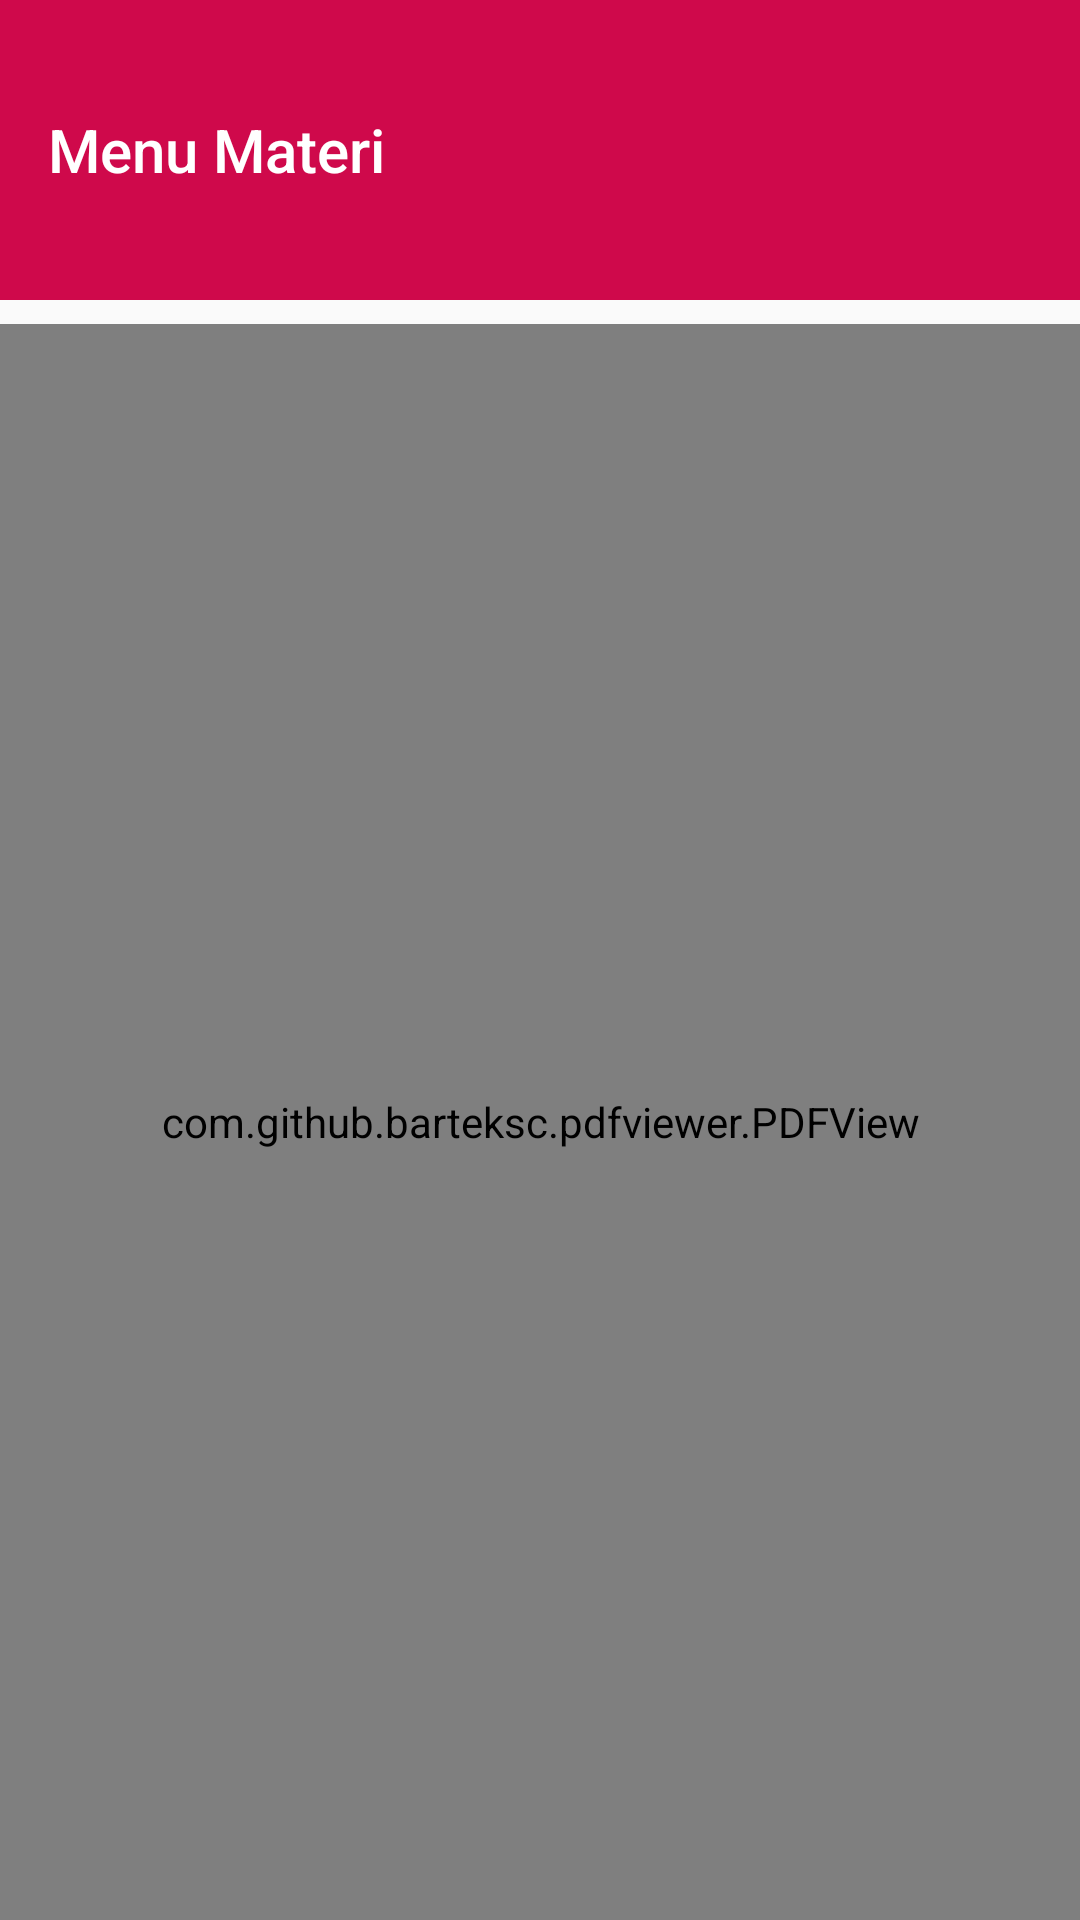

Android layout source for this screen:
<!-- AndroidManifest.xml: application theme AppTheme -->
<!-- res/layout/menu_baca.xml -->
<?xml version="1.0" encoding="utf-8"?>
<androidx.constraintlayout.widget.ConstraintLayout xmlns:android="http://schemas.android.com/apk/res/android"
    xmlns:app="http://schemas.android.com/apk/res-auto"
    xmlns:tools="http://schemas.android.com/tools"
    android:layout_width="match_parent"
    android:layout_height="match_parent"
    tools:context=".menu_mapel">


    <androidx.appcompat.widget.Toolbar
        android:id="@+id/toolbar3"
        android:layout_width="match_parent"
        android:layout_height="100dp"
        android:background="@color/colorAccent"
        android:minHeight="?attr/actionBarSize"

        android:theme="?attr/actionBarTheme"
        app:title="Menu Materi"
        app:layout_constraintEnd_toEndOf="parent"
        app:layout_constraintStart_toStartOf="parent"
        app:layout_constraintTop_toTopOf="parent" />

    <ProgressBar
        android:id="@+id/pdfViewProgressBar"
        style="?android:attr/progressBarStyleHorizontal"
        android:layout_width="0dp"
        android:layout_height="wrap_content"
        android:layout_marginTop="8dp"
        android:indeterminate="true"
        android:indeterminateBehavior="cycle"

        android:visibility="gone"
        app:layout_constraintEnd_toEndOf="parent"
        app:layout_constraintStart_toStartOf="parent"
        app:layout_constraintTop_toBottomOf="@+id/toolbar3"
        tools:ignore="MissingConstraints"
        tools:visibility="visible" />

    <com.github.barteksc.pdfviewer.PDFView
        android:id="@+id/pdfView"
        android:layout_width="0dp"
        android:layout_height="0dp"
        android:layout_marginTop="8dp"
        app:layout_constraintBottom_toBottomOf="parent"
        app:layout_constraintEnd_toEndOf="parent"
        app:layout_constraintStart_toStartOf="parent"
        app:layout_constraintTop_toBottomOf="@+id/pdfViewProgressBar">

        <Switch
            android:id="@+id/switch1"
            android:layout_width="wrap_content"
            android:layout_height="wrap_content"
            android:text="Switch"
            android:visibility="gone" />
    </com.github.barteksc.pdfviewer.PDFView>

</androidx.constraintlayout.widget.ConstraintLayout>
<!-- resources referenced by this layout -->
<resources>
  <color name="colorAccent">#CF094B</color>
  <style name="AppTheme" parent="Theme.AppCompat.Light.DarkActionBar">
          
          <item name="colorPrimary">@color/colorPrimary</item>
          <item name="colorPrimaryDark">@color/colorPrimaryDark</item>
          <item name="colorAccent">@color/colorAccent</item>
      </style>
  <color name="colorPrimary">#008577</color>
  <color name="colorPrimaryDark">#00574B</color>
</resources>
